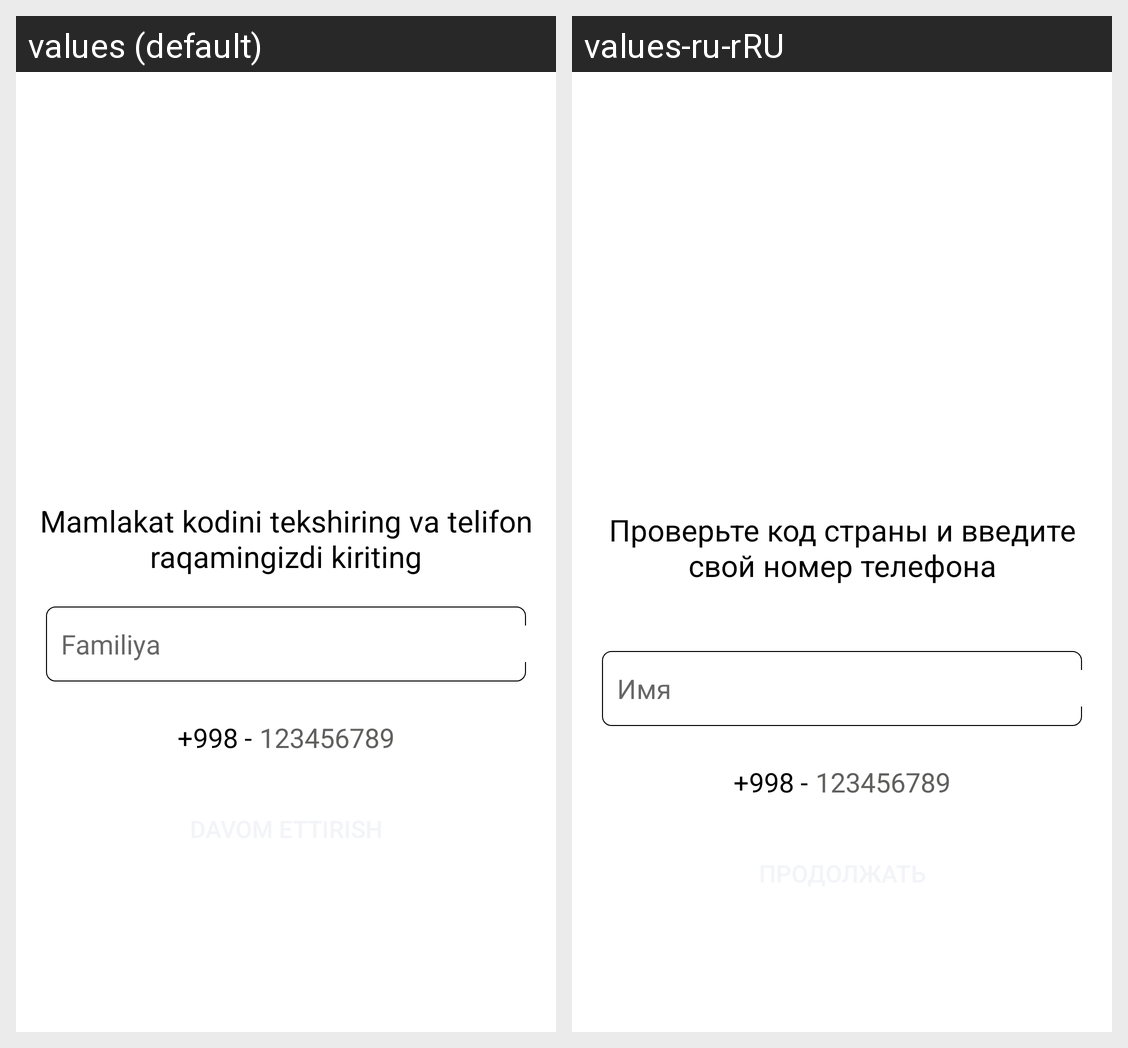

The Android screen above is rendered under two locales of the same app. Produce the string resources it draws, with the default and per-locale values.
Android screen res/layout/activity_login.xml rendered under 2 locales, left to right: values (default), values-ru-rRU. Device: Nexus 5 (rendered at 1080×1920; each locale shown at half size, 540×960, under a caption strip naming it); theme Theme.MyOLX.
Strings drawn on this screen, with the default value and each locale's value (text and hints the layout hard-codes, and strings that could not be matched under every locale, appear in the picture but are not listed):

mamlakat_kodini_tekshiring_va_telifon_nraqamingizdi_kiriting
  values: Mamlakat kodini tekshiring va telifon
      raqamingizdi kiriting
  values-ru-rRU: Проверьте код страны и введите свой номер телефона
      

first_name
  values: Familiya
  values-ru-rRU: Имя
